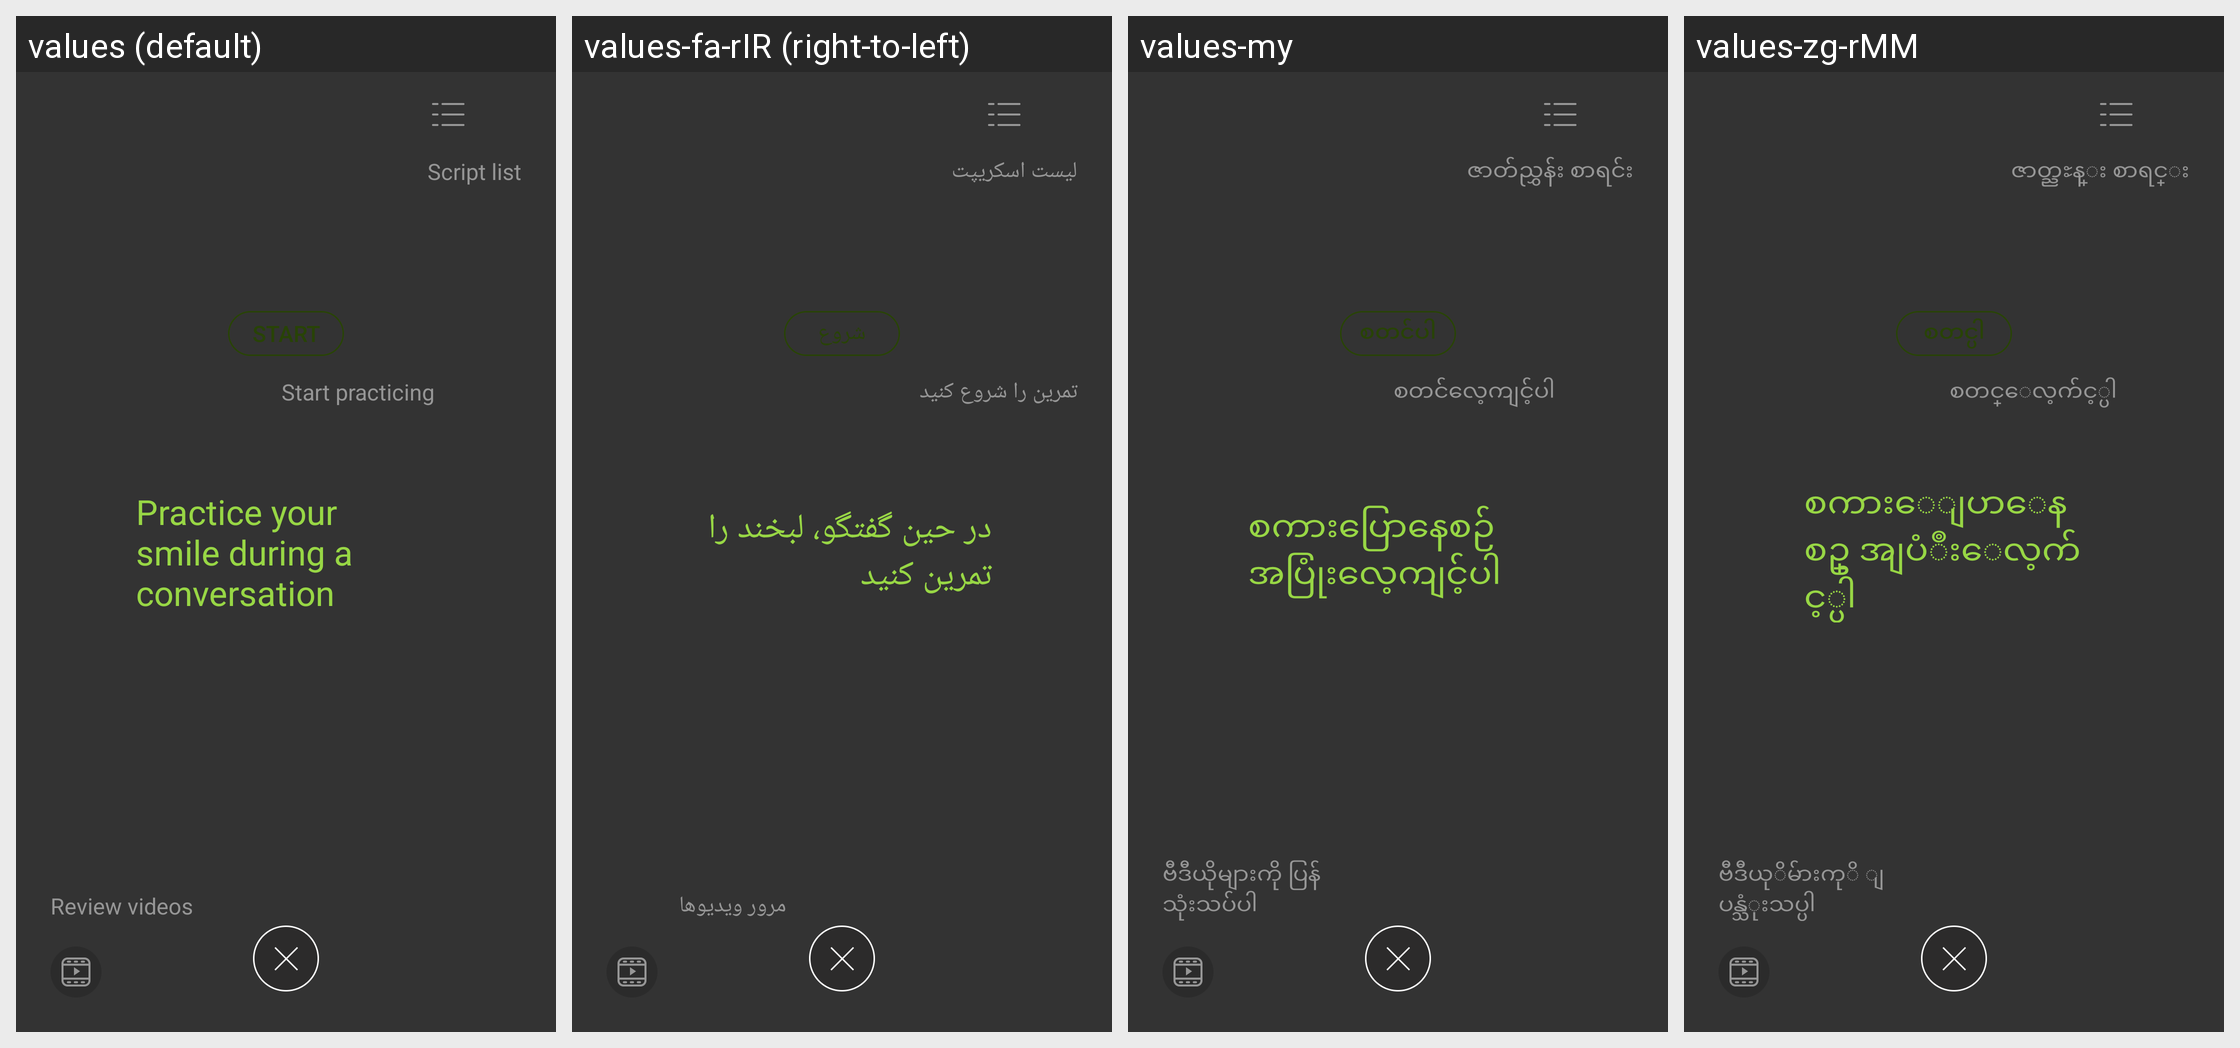

This grid shows one Android layout under several languages. Give, for every string resource on the screen, its name, the default text and each shown locale's text.
Android screen res/layout/tutorial_coach_page.xml rendered under 4 locales, left to right: values (default), values-fa-rIR (right-to-left), values-my, values-zg-rMM. Device: Nexus 5 (rendered at 1080×1920; each locale shown at half size, 540×960, under a caption strip naming it); theme Theme.MaterialComponents.DayNight.NoActionBar.
Other locales in the repository, not shown: values-ar, values-bg, values-cs, values-da, values-de, values-el, values-en-rGB, values-es, values-et, values-fi, values-fr, values-hi, values-hr, values-hu, values-in, values-it, values-iw, values-ja, values-ko, values-lt, values-lv, values-ms, values-nb, values-nl, values-pl, values-pt-rBR, values-pt-rPT, values-ro, values-ru, values-sk, values-sl, values-sr, values-sv, values-th, values-tr, values-uk, values-vi, values-zh-rCN, values-zh-rHK, values-zh-rTW.
Strings drawn on this screen, with the default value and each locale's value (text and hints the layout hard-codes, and strings that could not be matched under every locale, appear in the picture but are not listed):

sm_tutorial_coach__page_text_script_list
  values: Script list
  values-fa-rIR: لیست اسکریپت
  values-my: ဇာတ်ညွှန်း စာရင်း
  values-zg-rMM: ဇာတ္ညႊန္း စာရင္း

teleprompter_button_text_start
  values: Start
  values-fa-rIR: شروع
  values-my: စတင်ပါ
  values-zg-rMM: စတင္ပါ

sm_tutorial_coach_page_text_start_practice
  values: Start practicing
  values-fa-rIR: تمرین را شروع کنید
  values-my: စတင်လေ့ကျင့်ပါ
  values-zg-rMM: စတင္ေလ့က်င့္ပါ

sm_tutorial_coach_page_text_title
  values: Practice your smile during a conversation
  values-fa-rIR: در حین گفتگو، لبخند را تمرین کنید
  values-my: စကားပြောနေစဉ် အပြုံးလေ့ကျင့်ပါ
  values-zg-rMM: စကားေျပာေနစဥ္ အျပံဳးေလ့က်င့္ပါ

sm_tutorial_coach_page_text_review_video
  values: Review videos
  values-fa-rIR: مرور ویدیوها
  values-my: ဗီဒီယိုများကို ပြန်သုံးသပ်ပါ
  values-zg-rMM: ဗီဒီယုိမ်ားကုိ ျပန္သံုးသပ္ပါ
